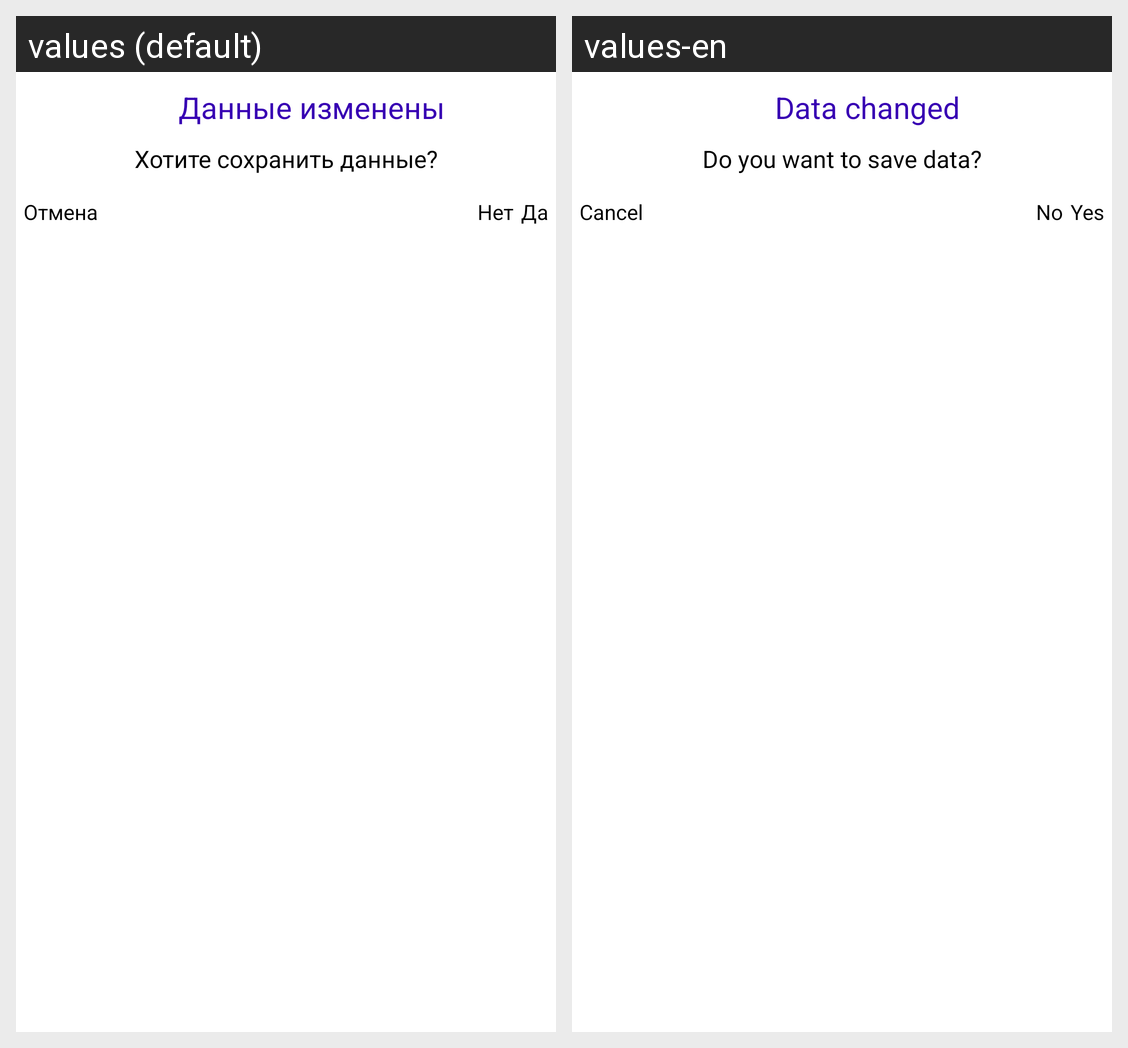

For this localized Android screen grid, give each drawn string resource with its value in every locale shown.
Android screen res/layout/save_dialog_fragment.xml rendered under 2 locales, left to right: values (default), values-en. Device: Nexus 5 (rendered at 1080×1920; each locale shown at half size, 540×960, under a caption strip naming it); theme Theme.Movies.
Strings drawn on this screen, with the default value and each locale's value (text and hints the layout hard-codes, and strings that could not be matched under every locale, appear in the picture but are not listed):

save_alert_title
  values: Данные изменены
  values-en: Data changed

save_alert_text
  values: Хотите сохранить данные?
  values-en: Do you want to save data?

no_alert_answer
  values: Нет
  values-en: No

cancel_alert_answer
  values: Отмена
  values-en: Cancel

yes_alert_answer
  values: Да
  values-en: Yes
